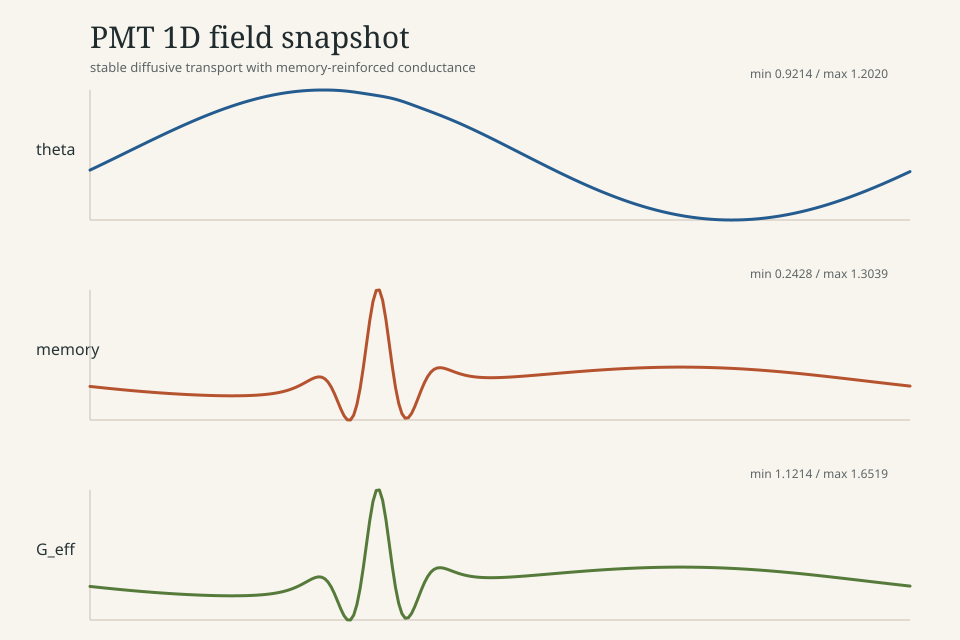

The table this chart was drawn from, first rows:
x, theta, memory, G_eff
0.0, 1.029, 0.5168, 1.258
0.003906, 1.032, 0.514, 1.257
0.007812, 1.036, 0.5112, 1.256
0.01172, 1.039, 0.5084, 1.254
0.01562, 1.042, 0.5057, 1.253
0.01953, 1.046, 0.5029, 1.251
0.02344, 1.049, 0.5003, 1.25
0.02734, 1.053, 0.4977, 1.249
0.03125, 1.056, 0.4951, 1.248
0.03516, 1.059, 0.4925, 1.246
0.03906, 1.063, 0.49, 1.245
0.04297, 1.066, 0.4876, 1.244
0.04688, 1.07, 0.4852, 1.243
0.05078, 1.073, 0.4828, 1.241
0.05469, 1.076, 0.4805, 1.24
0.05859, 1.08, 0.4782, 1.239
0.0625, 1.083, 0.476, 1.238
0.06641, 1.086, 0.4738, 1.237
0.07031, 1.09, 0.4717, 1.236
0.07422, 1.093, 0.4697, 1.235
0.07812, 1.097, 0.4677, 1.234
0.08203, 1.1, 0.4657, 1.233
0.08594, 1.103, 0.4638, 1.232
0.08984, 1.106, 0.462, 1.231
0.09375, 1.11, 0.4602, 1.23
0.09766, 1.113, 0.4585, 1.229
0.1016, 1.116, 0.4569, 1.228
0.1055, 1.119, 0.4553, 1.228
0.1094, 1.123, 0.4538, 1.227
0.1133, 1.126, 0.4523, 1.226
0.1172, 1.129, 0.4509, 1.225
0.1211, 1.132, 0.4496, 1.225
0.125, 1.135, 0.4484, 1.224
0.1289, 1.138, 0.4472, 1.224
0.1328, 1.141, 0.4461, 1.223
0.1367, 1.143, 0.4451, 1.223
0.1406, 1.146, 0.4442, 1.222
0.1445, 1.149, 0.4433, 1.222
0.1484, 1.152, 0.4426, 1.221
0.1523, 1.154, 0.4419, 1.221
0.1562, 1.157, 0.4414, 1.221
0.1602, 1.16, 0.4409, 1.22
0.1641, 1.162, 0.4406, 1.22
0.168, 1.165, 0.4403, 1.22
0.1719, 1.167, 0.4402, 1.22
0.1758, 1.169, 0.4403, 1.22
0.1797, 1.171, 0.4405, 1.22
0.1836, 1.174, 0.4408, 1.22
0.1875, 1.176, 0.4414, 1.221
0.1914, 1.178, 0.4421, 1.221
0.1953, 1.18, 0.4431, 1.222
0.1992, 1.182, 0.4443, 1.222
0.2031, 1.183, 0.4458, 1.223
0.207, 1.185, 0.4477, 1.224
0.2109, 1.187, 0.4499, 1.225
0.2148, 1.188, 0.4525, 1.226
0.2188, 1.19, 0.4556, 1.228
0.2227, 1.191, 0.4593, 1.23
0.2266, 1.193, 0.4636, 1.232
0.2305, 1.194, 0.4687, 1.234
... 196 more rows
